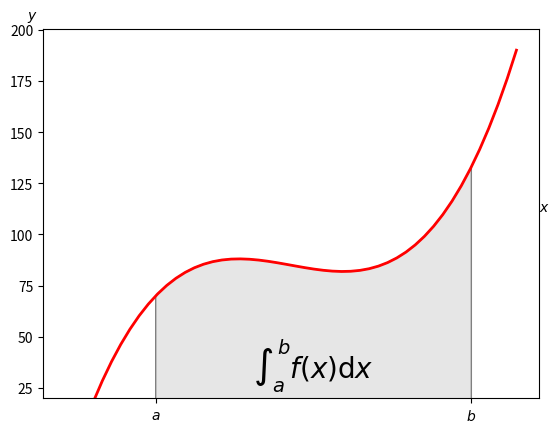

Generate this figure with matplotlib:

from matplotlib.patches import Polygon
import matplotlib.pyplot as plt
import numpy as np

def Fun(x):

	return (x-3)*(x-5)*(x-7)+85

a, b = 2, 9

x = np.linspace(0, 10)
y = Fun(x)

fig, grafico = plt.subplots()

grafico.plot(x, y, 'r', linewidth = 2)
grafico.set_ylim(bottom = 20)

ix = np.linspace(a, b)
iy = Fun(ix)

vertices = [(a, b), *zip(ix, iy), (b, 0)]

Poly = Polygon(vertices, facecolor = '0.9', edgecolor = '0.5')

grafico.add_patch(Poly)

grafico.text(0.5*(a+b), 30, r'$\int_a^b f(x)\mathrm{d}x$', horizontalalignment = 'center', fontsize = 20)

fig.text(0.9, 0.5, '$x$')
fig.text(0.1, 0.9, '$y$')

grafico.xaxis.set_ticks_position('bottom')
grafico.set_xticks([a, b], ['$a$', '$b$'])

plt.show()